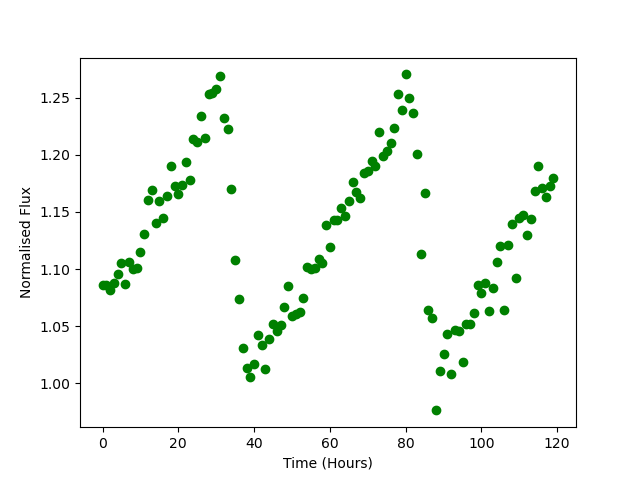

Data behind this chart, as committed beside it:
Time, Flux
0.0, 1.086
1.0, 1.086
2.0, 1.082
3.0, 1.088
4.0, 1.095
5.0, 1.106
6.0, 1.087
7.0, 1.106
8.0, 1.1
9.0, 1.101
10.0, 1.115
11.0, 1.131
12.0, 1.16
13.0, 1.169
14.0, 1.141
15.0, 1.159
16.0, 1.144
17.0, 1.164
18.0, 1.19
19.0, 1.173
20.0, 1.166
21.0, 1.173
22.0, 1.194
23.0, 1.178
24.0, 1.214
25.0, 1.211
26.0, 1.234
27.0, 1.215
28.0, 1.254
29.0, 1.254
30.0, 1.257
31.0, 1.27
32.0, 1.232
33.0, 1.222
34.0, 1.17
35.0, 1.108
36.0, 1.074
37.0, 1.031
38.0, 1.013
39.0, 1.006
40.0, 1.016
41.0, 1.042
42.0, 1.034
43.0, 1.012
44.0, 1.039
45.0, 1.052
46.0, 1.046
47.0, 1.051
48.0, 1.067
49.0, 1.085
50.0, 1.058
51.0, 1.06
52.0, 1.062
53.0, 1.075
54.0, 1.102
55.0, 1.1
56.0, 1.101
57.0, 1.109
58.0, 1.105
59.0, 1.138
... 60 more rows
